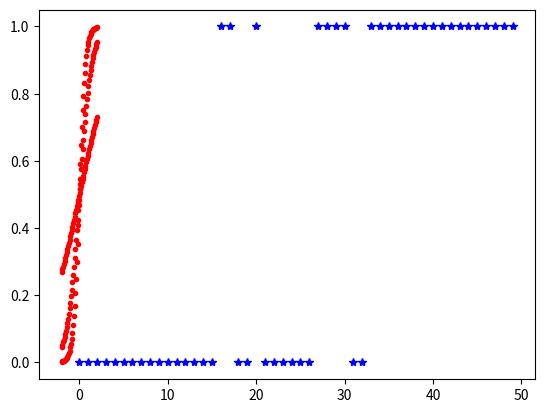
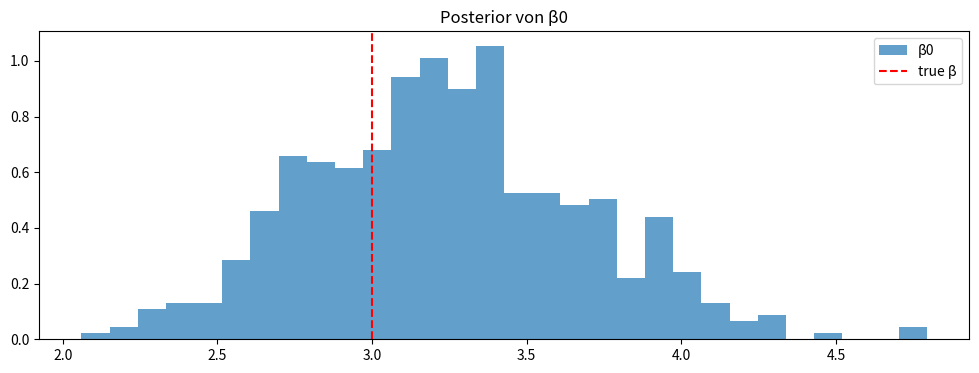
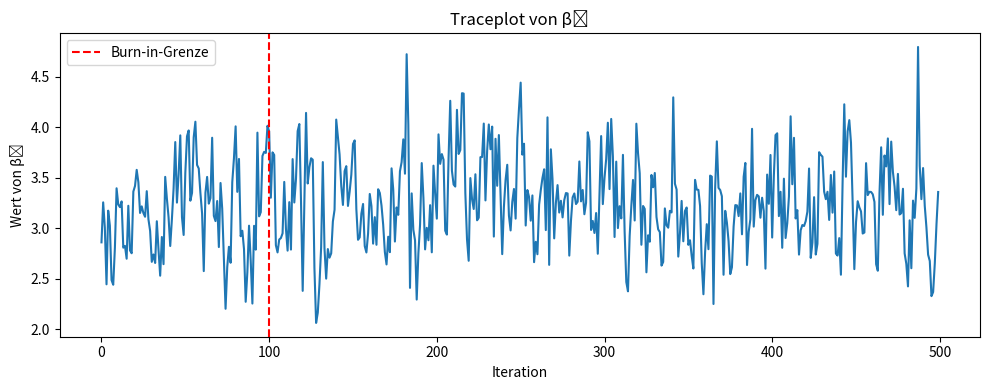

The script that saved these images, in order:
'''
[redacted]
created: 2025-05-04
last modified: 2025-05-16
'''

"""
Bayessche logistische Regression mit Polya-Gamma-Datenaugmentation


Problemstellung:
----------------
Wir betrachten ein binäres Klassifikationsproblem mit zwei Bins/Eimern.
Ein Experiment wirft 50 Bälle nacheinander, und jeder Ball landet zufällig
in einem der beiden Eimer (Bin 0 oder Bin 1). Die Wahrscheinlichkeit, dass
ein Ball in Bin 1 landet, hängt von einem Merkmalsvektor x_i ab.

Modell:
-------
- Zielvariable: y_i ∈ {0, 1}
- Merkmale: x_i ∈ R^p
- Logistische Regression:
    p(y_i = 1 | x_i, β) = σ(x_i^T β), wobei σ(z) = 1 / (1 + exp(-z))

Bayessche Inferenz:
-------------------
- Prior: β ~ N(0, τ² I)
- Likelihood wird durch Einführung latenter Variablen ω_i ∼ PG(1, x_i^T β)
  so transformiert, dass die bedingte Verteilung von β wieder Normal ist.

Gibbs-Sampler:
--------------
1. Ziehe ω_i | β  ~ Pólya-Gamma(1, x_i^T β)
2. Ziehe β | ω, y ~ Normal

Dieses Skript simuliert Daten, führt einen Gibbs-Sampler aus und speichert die Posterior-Samples.
"""

#%%

import numpy as np
from scipy.stats import norm, multivariate_normal
import matplotlib.pyplot as plt
##@@@import py_polya

#%%

# -------------------------------
# Hilfsfunktion: Approximation von PG(1, z)
# -------------------------------

def sample_pg_approx(z, trunc=100):
    """
    Approximiert einen Polya-Gamma(1, z) Draw nach Devroye (2014),
    nicht vergessen-> macht Trunkierung der unendlichen Summe.
    """
    out = 0.0
    z = np.abs(z)
    for n in range(1, trunc + 1):
        lam = (n - 0.5) * np.pi
        out += np.random.gamma(1.0, 1.0) / (lam**2 + (z**2) / 4.0)
    return 0.25 * out

#%%

# -------------------------------
# 1. Simuliere die Daten
# -------------------------------

np.random.seed(42)
n = 50            # Anzahl Bälle / Beobachtungen
p = 1             # Anzahl Merkmale
X = np.random.randn(n, p)  # Zufällige Merkmalsmatrix - andere Featrures vorgeben
X = (X - X.mean(axis=0)) / X.std(axis=0)  # Standardisierung von X


for beta in [0.5,1.5,3.]:
    X= np.linspace(-2,2,50).reshape([50,1])
    # beta_true = np.array([1.5, -2.0])  # Wahres β
    beta_true = np.array([beta])
    
    logits = X @ beta_true
    
    probs = 1 / (1 + np.exp(-logits))  # σ(Xβ)
    y = np.random.binomial(1, probs)   # Binäre Zielvariablen
    
    
    
    plt.plot(X,probs,'.r')


#%%
plt.plot(y,'*b')

#%%

# nur Intercept beta0



# -------------------------------
# 2. Gibbs-Sampler Setup
# -------------------------------

n_iter = 500
burn_in = 100
beta_samples = np.zeros((n_iter, p))
beta = np.zeros(p)  # Initialwert
# anderen Startwert
beta = np.ones(p)
tau2 = 0.3         # Priorvarianz

for t in range(n_iter):
    # a) Ziehe ω_i | β
    psi = X @ beta
    omega = np.array([sample_pg_approx(psi_i) for psi_i in psi])  # ω ∼ PG(1, x_i^T β)

    # b) Ziehe β | ω, y
    Omega = np.diag(omega)
    XT_Omega_X = X.T @ Omega @ X
    Sigma_post = np.linalg.inv(XT_Omega_X + (1 / tau2) * np.eye(p))
    mu_post = Sigma_post @ (X.T @ (y - 0.5))
    
    #wende cholesky auf weisses rauschen
    #linalg.solve
    beta = np.atleast_1d(multivariate_normal.rvs(mean=mu_post, cov=Sigma_post))
    beta_samples[t, :] = beta

# -------------------------------
# 3. Plot Posteriorverteilungen
# -------------------------------

fig, axes = plt.subplots(1, p, figsize=(12, 4))
if p == 1:
    axes = [axes]
for j in range(p):
    axes[j].hist(beta_samples[:, j], bins=30, density=True, alpha=0.7, label=f"β{j}")
    axes[j].axvline(beta_true[j], color='r', linestyle='--', label='true β')
    axes[j].set_title(f"Posterior von β{j}")
    axes[j].legend()
# plt.tight_layout()
# plt.savefig("posterior_beta_bins.png")
plt.show()

# -------------------------------
# 4. Traceplot (nur für β0, falls p ≥ 1)
# -------------------------------
plt.figure(figsize=(10, 4))
plt.plot(beta_samples[:, 0])
plt.axvline(burn_in, color='r', linestyle='--', label='Burn-in-Grenze')
plt.title("Traceplot von β₀")
plt.xlabel("Iteration")
plt.ylabel("Wert von β₀")
plt.legend()
plt.tight_layout()
plt.show()

# Optional: Post-Burn-in-Samples für spätere Auswertung

beta_samples_post = beta_samples[burn_in:, :]

# --------------------------------------------
# Erklärung: Einfluss der Prior-Varianz τ²
# --------------------------------------------
# Die Prior-Varianz τ² steuert, wie stark unsere Annahme über β vor der Beobachtung der Daten gewichtet wird.
# Ein kleiner Wert (z. B. τ² = 0.3) führt zu einer stärkeren Regularisierung (Zentrierung von β um 0).
# Ist τ² zu klein, kann der Prior die Posteriorverteilung dominieren und β wird vom wahren Wert weggezogen.
# Ein größerer Wert (z. B. τ² = 10) erlaubt den Daten, einen größeren Einfluss auf die Posteriorverteilung zu haben.
# ?


# --------------------------------------------
# Erklärung: Notwendigkeit des Burn-ins
# --------------------------------------------
# Die ersten Iterationen des Gibbs-Samplers (Burn-in) spiegeln oft den Einfluss der Startwerte wider
# und sind noch nicht repräsentativ für die Zielverteilung.
# Durch Entfernen der ersten "burn_in" Iterationen (z. B. 100) verbessern wir die Qualität der Posterior-Samples.

# %%
